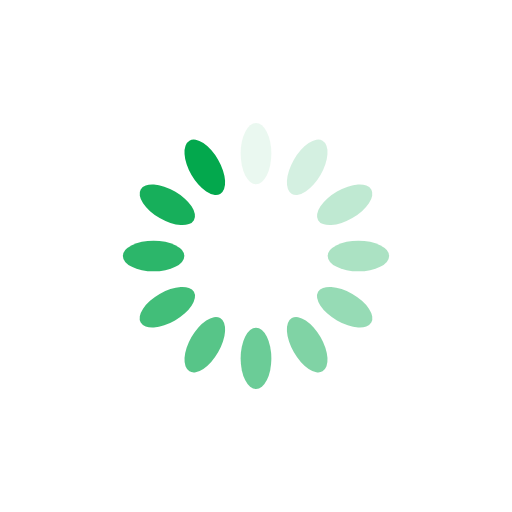
t = 0.00 s
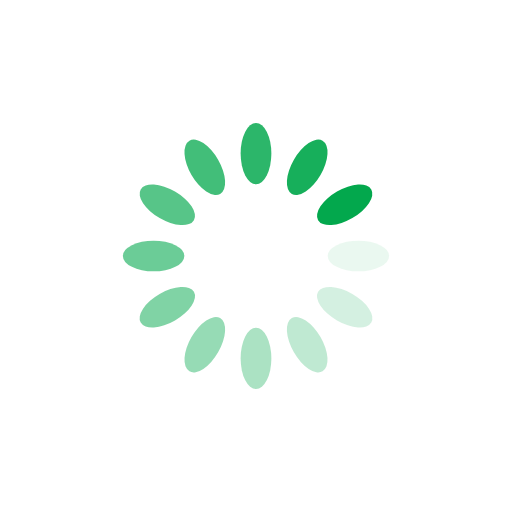
t = 0.25 s
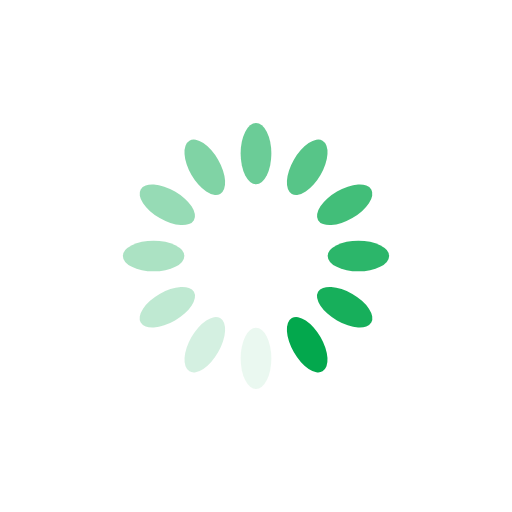
t = 0.50 s
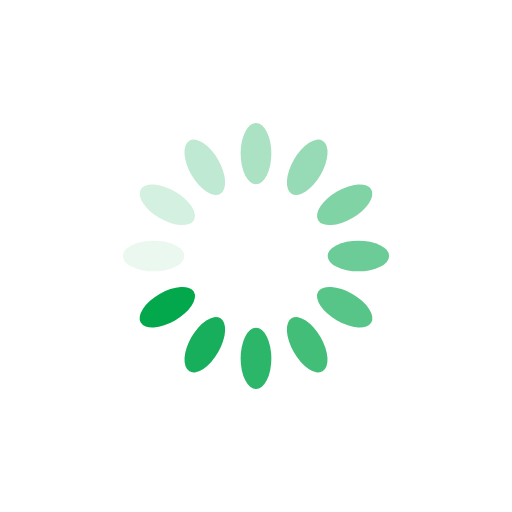
t = 0.75 s

The animated SVG that drew these frames (rendered in a browser with its animation timeline set to each time). Animation: 12 SMIL elements (animate=12); one cycle of 1.00 s, repeats indefinitely.

<?xml version="1.0" encoding="utf-8"?>
<svg xmlns="http://www.w3.org/2000/svg" xmlns:xlink="http://www.w3.org/1999/xlink" style="margin: auto; background: rgba(255, 255, 255, 0); display: block; shape-rendering: auto;" width="200px" height="200px" viewBox="0 0 100 100" preserveAspectRatio="xMidYMid">
<g transform="rotate(0 50 50)">
  <rect x="47" y="24" rx="3" ry="6" width="6" height="12" fill="#03a84d">
    <animate attributeName="opacity" values="1;0" keyTimes="0;1" dur="1s" begin="-0.9166666666666666s" repeatCount="indefinite"></animate>
  </rect>
</g><g transform="rotate(30 50 50)">
  <rect x="47" y="24" rx="3" ry="6" width="6" height="12" fill="#03a84d">
    <animate attributeName="opacity" values="1;0" keyTimes="0;1" dur="1s" begin="-0.8333333333333334s" repeatCount="indefinite"></animate>
  </rect>
</g><g transform="rotate(60 50 50)">
  <rect x="47" y="24" rx="3" ry="6" width="6" height="12" fill="#03a84d">
    <animate attributeName="opacity" values="1;0" keyTimes="0;1" dur="1s" begin="-0.75s" repeatCount="indefinite"></animate>
  </rect>
</g><g transform="rotate(90 50 50)">
  <rect x="47" y="24" rx="3" ry="6" width="6" height="12" fill="#03a84d">
    <animate attributeName="opacity" values="1;0" keyTimes="0;1" dur="1s" begin="-0.6666666666666666s" repeatCount="indefinite"></animate>
  </rect>
</g><g transform="rotate(120 50 50)">
  <rect x="47" y="24" rx="3" ry="6" width="6" height="12" fill="#03a84d">
    <animate attributeName="opacity" values="1;0" keyTimes="0;1" dur="1s" begin="-0.5833333333333334s" repeatCount="indefinite"></animate>
  </rect>
</g><g transform="rotate(150 50 50)">
  <rect x="47" y="24" rx="3" ry="6" width="6" height="12" fill="#03a84d">
    <animate attributeName="opacity" values="1;0" keyTimes="0;1" dur="1s" begin="-0.5s" repeatCount="indefinite"></animate>
  </rect>
</g><g transform="rotate(180 50 50)">
  <rect x="47" y="24" rx="3" ry="6" width="6" height="12" fill="#03a84d">
    <animate attributeName="opacity" values="1;0" keyTimes="0;1" dur="1s" begin="-0.4166666666666667s" repeatCount="indefinite"></animate>
  </rect>
</g><g transform="rotate(210 50 50)">
  <rect x="47" y="24" rx="3" ry="6" width="6" height="12" fill="#03a84d">
    <animate attributeName="opacity" values="1;0" keyTimes="0;1" dur="1s" begin="-0.3333333333333333s" repeatCount="indefinite"></animate>
  </rect>
</g><g transform="rotate(240 50 50)">
  <rect x="47" y="24" rx="3" ry="6" width="6" height="12" fill="#03a84d">
    <animate attributeName="opacity" values="1;0" keyTimes="0;1" dur="1s" begin="-0.25s" repeatCount="indefinite"></animate>
  </rect>
</g><g transform="rotate(270 50 50)">
  <rect x="47" y="24" rx="3" ry="6" width="6" height="12" fill="#03a84d">
    <animate attributeName="opacity" values="1;0" keyTimes="0;1" dur="1s" begin="-0.16666666666666666s" repeatCount="indefinite"></animate>
  </rect>
</g><g transform="rotate(300 50 50)">
  <rect x="47" y="24" rx="3" ry="6" width="6" height="12" fill="#03a84d">
    <animate attributeName="opacity" values="1;0" keyTimes="0;1" dur="1s" begin="-0.08333333333333333s" repeatCount="indefinite"></animate>
  </rect>
</g><g transform="rotate(330 50 50)">
  <rect x="47" y="24" rx="3" ry="6" width="6" height="12" fill="#03a84d">
    <animate attributeName="opacity" values="1;0" keyTimes="0;1" dur="1s" begin="0s" repeatCount="indefinite"></animate>
  </rect>
</g>
<!-- [ldio] generated by https://loading.io/ --></svg>
